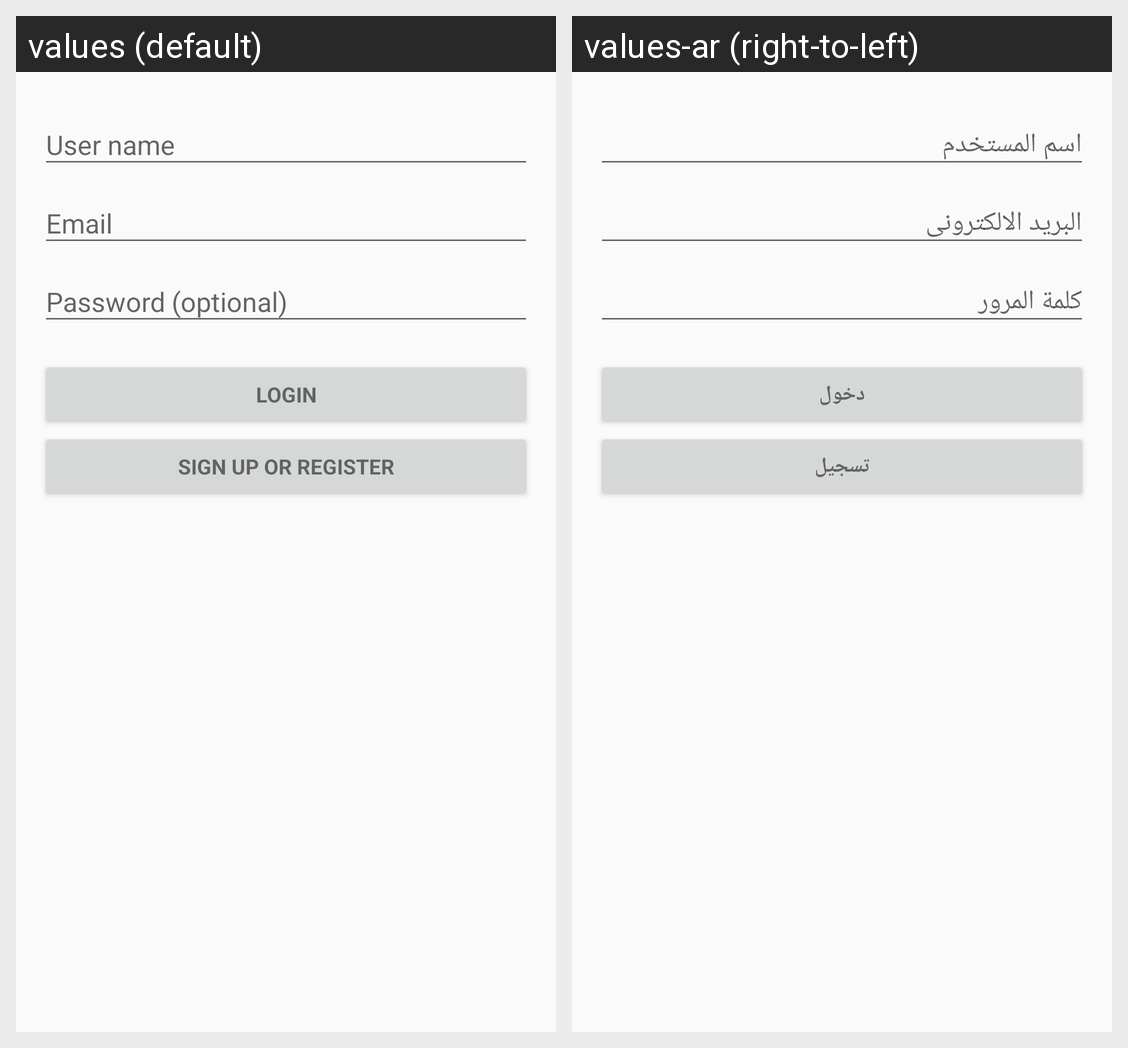

Locale-by-locale string values for the Android screen shown in this grid:
Android screen res/layout/activity_login.xml rendered under 2 locales, left to right: values (default), values-ar (right-to-left). Device: Nexus 5 (rendered at 1080×1920; each locale shown at half size, 540×960, under a caption strip naming it); theme AppTheme.
Strings drawn on this screen, with the default value and each locale's value (text and hints the layout hard-codes, and strings that could not be matched under every locale, appear in the picture but are not listed):

action_sign_in
  values: Login
  values-ar: دخول

action_sign_up
  values: Sign up or register
  values-ar: تسجيل
